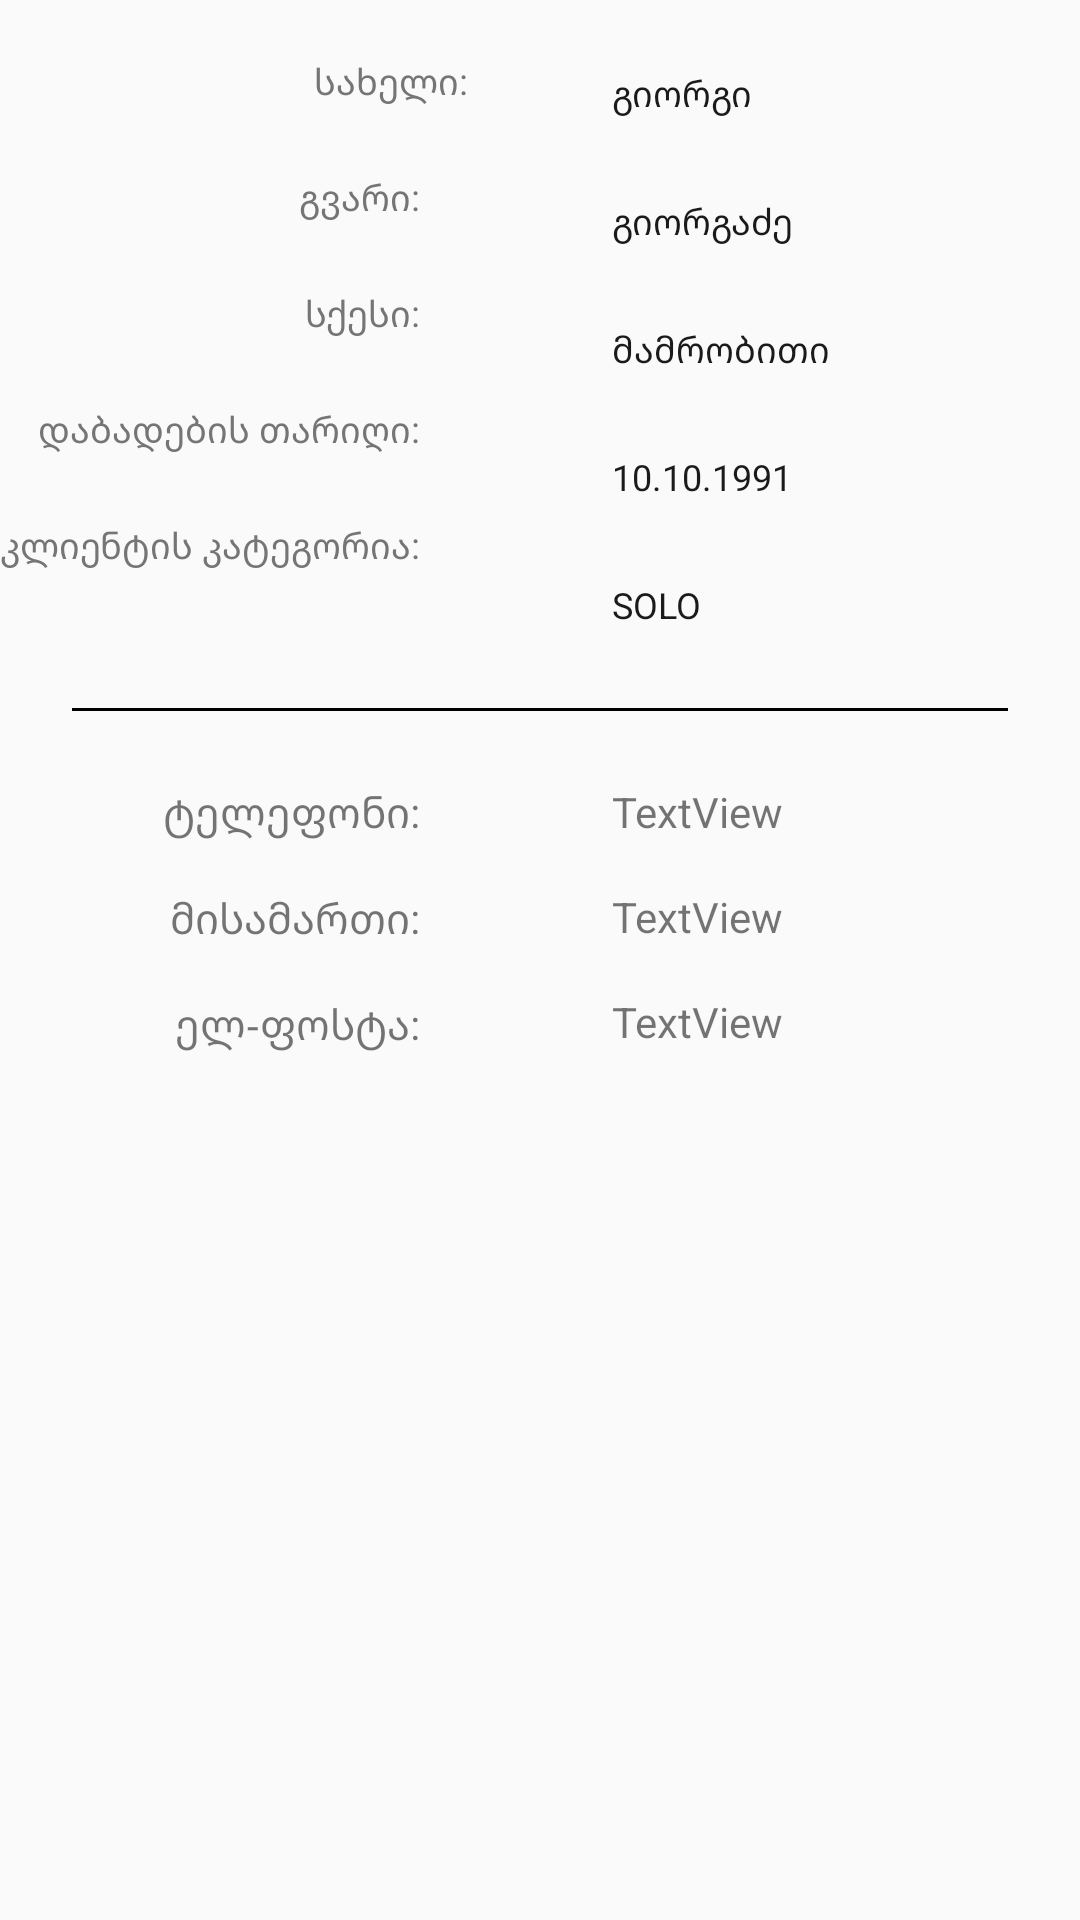

Write the Android layout XML for this screen, with the resource values it uses.
<!-- AndroidManifest.xml: application theme AppTheme -->
<!-- res/layout/profile.xml -->
<?xml version="1.0" encoding="utf-8"?>
<android.support.constraint.ConstraintLayout xmlns:android="http://schemas.android.com/apk/res/android"
    xmlns:app="http://schemas.android.com/apk/res-auto"
    xmlns:tools="http://schemas.android.com/tools"
    android:layout_width="match_parent"
    android:layout_height="match_parent">


    <View
        android:id="@+id/view"
        android:layout_width="match_parent"
        android:layout_height="1dp"
        android:layout_marginStart="24dp"
        android:layout_marginLeft="24dp"
        android:layout_marginTop="236dp"
        android:layout_marginEnd="24dp"
        android:layout_marginRight="24dp"
        app:layout_constraintEnd_toEndOf="parent"
        app:layout_constraintStart_toStartOf="parent"
        app:layout_constraintTop_toTopOf="parent"
        app:layout_goneMarginTop="50dp"
        android:background="@color/black"
        >

    </View>

    <TextView
        android:id="@+id/tvName"
        android:layout_width="wrap_content"
        android:layout_height="wrap_content"
        android:layout_marginEnd="24dp"
        android:layout_marginRight="24dp"
        android:text="@string/profile_name"
        android:theme="@style/ProfileText"
        app:layout_constraintBottom_toTopOf="@+id/tvSurname"
        app:layout_constraintEnd_toEndOf="@+id/tvSurname"
        app:layout_constraintEnd_toStartOf="@+id/guideline"
        app:layout_constraintTop_toTopOf="parent"
        app:layout_constraintVertical_chainStyle="spread" />

    <TextView
        android:id="@+id/tvSurname"
        android:layout_width="wrap_content"
        android:layout_height="wrap_content"
        android:text="@string/profile_surname"
        android:theme="@style/ProfileText"
        app:layout_constraintBottom_toTopOf="@+id/tvGender"
        app:layout_constraintEnd_toEndOf="@+id/tvGender"
        app:layout_constraintTop_toBottomOf="@+id/tvName" />

    <TextView
        android:id="@+id/tvGender"
        android:layout_width="wrap_content"
        android:layout_height="wrap_content"
        android:text="@string/profile_gender"
        android:theme="@style/ProfileText"
        app:layout_constraintBottom_toTopOf="@+id/tvBirthday"
        app:layout_constraintEnd_toEndOf="@+id/tvBirthday"
        app:layout_constraintTop_toBottomOf="@+id/tvSurname" />

    <TextView
        android:id="@+id/tvBirthday"
        android:layout_width="wrap_content"
        android:layout_height="wrap_content"
        android:text="@string/profile_birthday"
        android:theme="@style/ProfileText"
        app:layout_constraintBottom_toTopOf="@+id/tvClientCategory"
        app:layout_constraintEnd_toEndOf="@+id/tvClientCategory"
        app:layout_constraintTop_toBottomOf="@+id/tvGender" />

    <TextView
        android:id="@+id/tvClientCategory"
        android:layout_width="wrap_content"
        android:layout_height="wrap_content"
        android:layout_marginBottom="24dp"
        android:text="@string/profile_client_category"
        android:theme="@style/ProfileText"
        app:layout_constraintBottom_toTopOf="@+id/view"
        app:layout_constraintTop_toBottomOf="@+id/tvBirthday" />

    <TextView
        android:id="@+id/tvNameValue"
        android:layout_width="wrap_content"
        android:layout_height="wrap_content"
        android:layout_marginStart="24dp"
        android:layout_marginLeft="24dp"
        android:text="გიორგი"
        android:theme="@style/ProfileTextValue"
        app:layout_constraintBottom_toTopOf="@+id/tvSurnameValue"
        app:layout_constraintStart_toStartOf="@+id/guideline"
        app:layout_constraintTop_toTopOf="parent"
        app:layout_constraintVertical_chainStyle="spread" />

    <TextView
        android:id="@+id/tvSurnameValue"
        android:layout_width="wrap_content"
        android:layout_height="wrap_content"
        android:text="გიორგაძე"
        android:theme="@style/ProfileTextValue"
        app:layout_constraintBottom_toTopOf="@+id/tvGenderValue"
        app:layout_constraintStart_toStartOf="@+id/tvNameValue"
        app:layout_constraintTop_toBottomOf="@+id/tvNameValue" />

    <TextView
        android:id="@+id/tvGenderValue"
        android:layout_width="wrap_content"
        android:layout_height="wrap_content"
        android:text="მამრობითი"
        android:theme="@style/ProfileTextValue"
        app:layout_constraintBottom_toTopOf="@+id/tvBirthdayValue"
        app:layout_constraintStart_toStartOf="@+id/tvSurnameValue"
        app:layout_constraintTop_toBottomOf="@+id/tvSurnameValue"

        />

    <TextView
        android:id="@+id/tvBirthdayValue"
        android:layout_width="wrap_content"
        android:layout_height="wrap_content"
        android:text="10.10.1991"
        android:theme="@style/ProfileTextValue"
        app:layout_constraintBottom_toTopOf="@+id/tvClientCategoryValue"
        app:layout_constraintStart_toStartOf="@+id/tvGenderValue"
        app:layout_constraintTop_toBottomOf="@+id/tvGenderValue"

        />

    <TextView
        android:id="@+id/tvClientCategoryValue"
        android:layout_width="wrap_content"
        android:layout_height="wrap_content"
        android:text="SOLO"
        android:theme="@style/ProfileTextValue"
        app:layout_constraintBottom_toTopOf="@+id/view"
        app:layout_constraintStart_toStartOf="@+id/tvBirthdayValue"
        app:layout_constraintTop_toBottomOf="@+id/tvBirthdayValue"

        />

    <android.support.constraint.Guideline
        android:id="@+id/guideline"
        android:layout_width="wrap_content"
        android:layout_height="wrap_content"
        android:orientation="vertical"
        app:layout_constraintGuide_percent="0.5" />

    <TextView
        android:id="@+id/tvPhone"
        android:layout_width="wrap_content"
        android:layout_height="wrap_content"
        android:layout_marginTop="24dp"
        android:text="ტელეფონი:"
        app:layout_constraintEnd_toEndOf="@+id/tvClientCategory"
        app:layout_constraintTop_toBottomOf="@+id/view" />

    <TextView
        android:id="@+id/tvAddress"
        android:layout_width="wrap_content"
        android:layout_height="wrap_content"
        android:layout_marginTop="16dp"
        android:text="მისამართი:"
        app:layout_constraintEnd_toEndOf="@+id/tvPhone"
        app:layout_constraintTop_toBottomOf="@+id/tvPhone" />

    <TextView
        android:id="@+id/tvMail"
        android:layout_width="wrap_content"
        android:layout_height="wrap_content"
        android:layout_marginTop="16dp"
        android:text="ელ-ფოსტა:"
        app:layout_constraintEnd_toEndOf="@+id/tvAddress"
        app:layout_constraintTop_toBottomOf="@+id/tvAddress" />

    <TextView
        android:id="@+id/tvPhoneValue"
        android:layout_width="wrap_content"
        android:layout_height="wrap_content"
        android:layout_marginTop="24dp"
        android:text="TextView"
        app:layout_constraintStart_toStartOf="@+id/tvClientCategoryValue"
        app:layout_constraintTop_toBottomOf="@+id/view" />

    <TextView
        android:id="@+id/tvAddressValue"
        android:layout_width="wrap_content"
        android:layout_height="wrap_content"
        android:layout_marginTop="16dp"
        android:text="TextView"
        app:layout_constraintStart_toStartOf="@+id/tvPhoneValue"
        app:layout_constraintTop_toBottomOf="@+id/tvPhoneValue" />

    <TextView
        android:id="@+id/tvMailValue"
        android:layout_width="wrap_content"
        android:layout_height="wrap_content"
        android:layout_marginTop="16dp"
        android:text="TextView"
        app:layout_constraintStart_toStartOf="@+id/tvAddressValue"
        app:layout_constraintTop_toBottomOf="@+id/tvAddressValue" />
</android.support.constraint.ConstraintLayout>
<!-- resources referenced by this layout -->
<resources>
  <color name="black">#000</color>
  <string name="profile_birthday">დაბადების თარიღი:</string>
  <string name="profile_client_category">კლიენტის კატეგორია:</string>
  <string name="profile_gender">სქესი:</string>
  <string name="profile_name">სახელი:</string>
  <string name="profile_surname">გვარი:</string>
  <style name="ProfileText">
          <item name="android:height">20dp</item>
          <item name="android:textSize">12sp</item>
          <item name="android:textColor">@color/colorProfileText</item>
      </style>
  <style name="ProfileTextValue">
          <item name="android:height">20dp</item>
          <item name="android:textSize">12sp</item>
          <item name="android:textColor">@color/colorProfileValue</item>
      </style>
  <style name="AppTheme" parent="Theme.AppCompat.Light.DarkActionBar">
          
          <item name="colorPrimary">@color/colorPrimary</item>
          <item name="colorPrimaryDark">@color/colorPrimaryDark</item>
          <item name="colorAccent">@color/colorAccent</item>
      </style>
  <color name="colorProfileText">#757575</color>
  <color name="colorProfileValue">#1b1919</color>
  <color name="colorPrimary">#008577</color>
  <color name="colorPrimaryDark">#00574B</color>
  <color name="colorAccent">#D81B60</color>
</resources>
